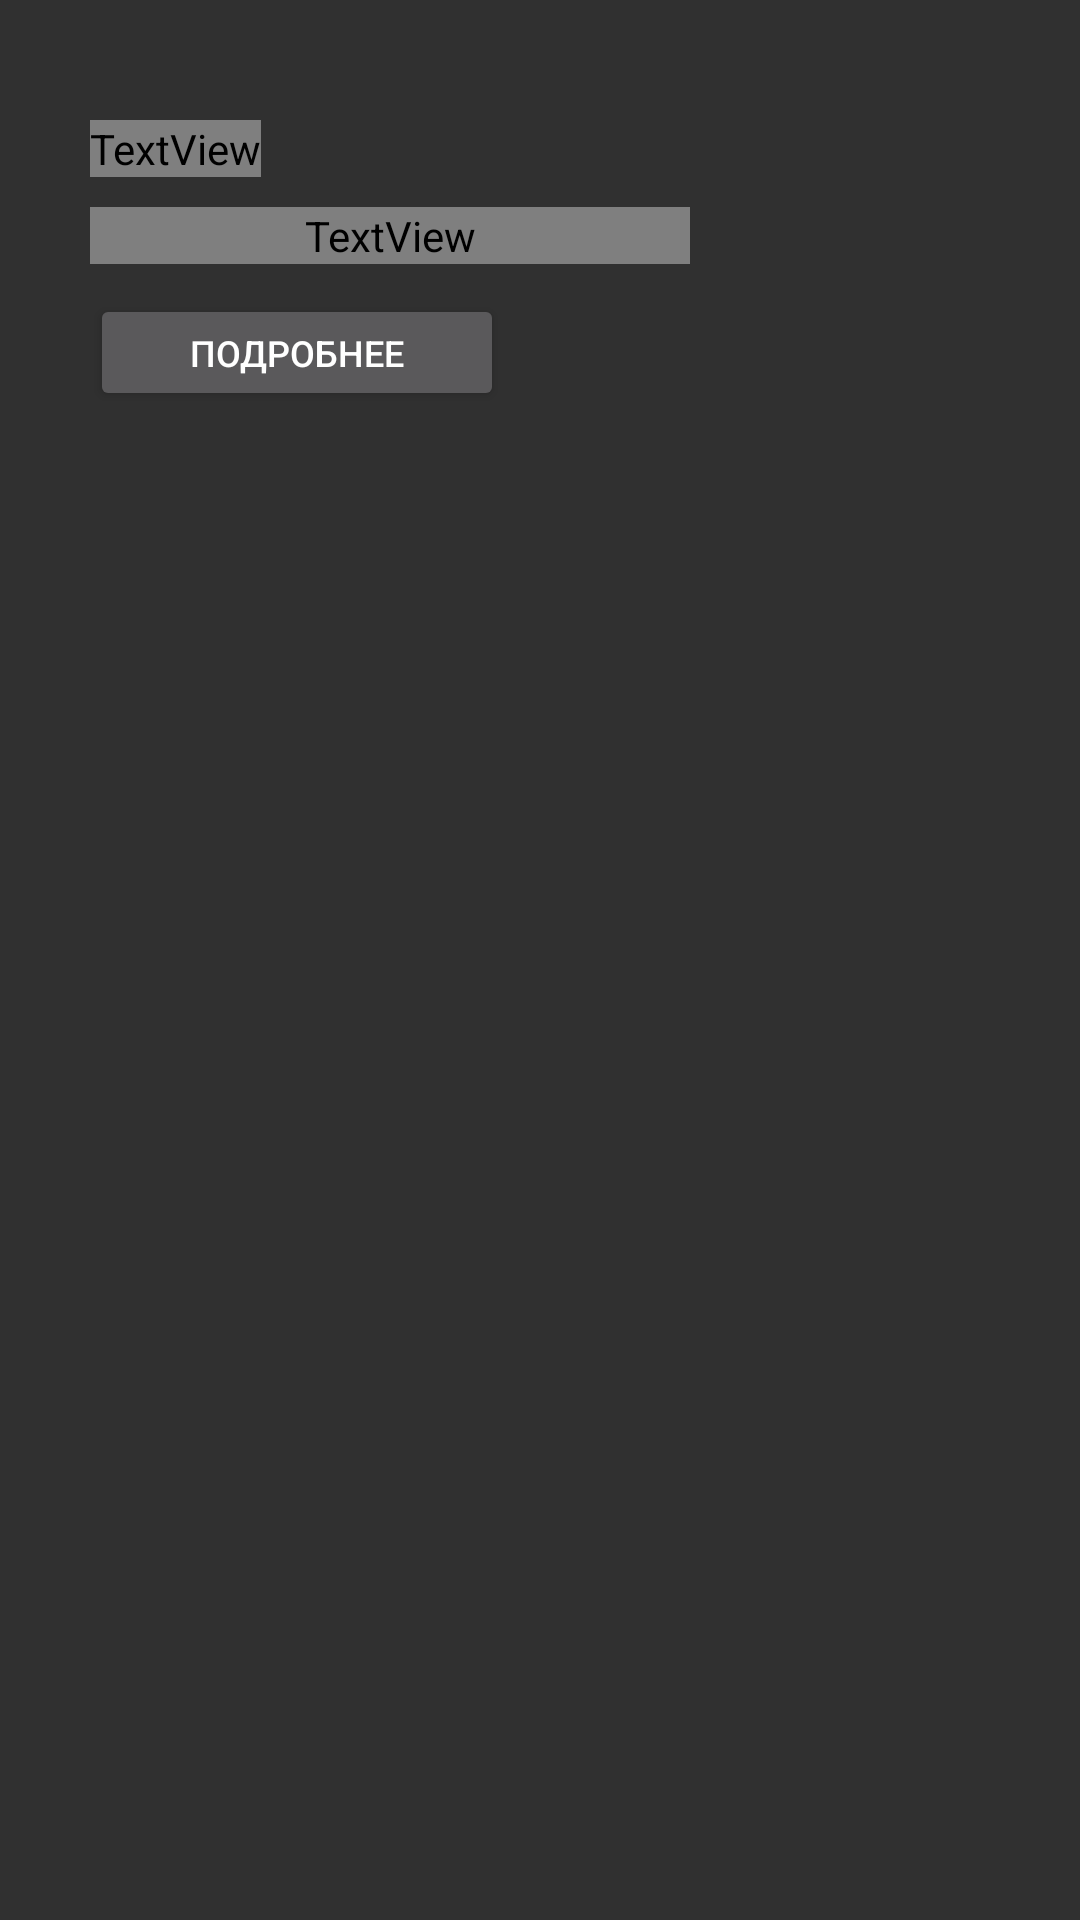

Reconstruct the res/layout file that produces this screen, plus the resources it refers to.
<!-- AndroidManifest.xml: application theme Theme.MeditationApps -->
<!-- res/layout/template_list.xml -->
<?xml version="1.0" encoding="utf-8"?>
<androidx.constraintlayout.widget.ConstraintLayout xmlns:android="http://schemas.android.com/apk/res/android"
    xmlns:app="http://schemas.android.com/apk/res-auto"
    android:layout_width="match_parent"
    android:layout_height="200dp"
    android:background="@drawable/rounded_background"
    android:layout_marginBottom="30dp"
    android:layout_marginTop="30dp"
    android:paddingLeft="30dp">


    <TextView
        android:id="@+id/tv_title"
        android:layout_width="wrap_content"
        android:layout_height="wrap_content"
        android:layout_marginTop="40dp"
        android:textSize="30dp"
        android:text="Заголовок"
        android:fontFamily="@font/alegreya_bold"
        android:textColor="@color/background"
        app:layout_constraintStart_toStartOf="parent"
        app:layout_constraintTop_toTopOf="parent" />
    <ImageView
        android:id="@+id/image"
        android:layout_width="150dp"
        android:layout_height="150dp"
        android:layout_marginRight="20dp"
        android:scaleType="centerCrop"
        app:layout_constraintBottom_toBottomOf="parent"
        app:layout_constraintEnd_toEndOf="parent"
        app:layout_constraintTop_toTopOf="parent" />

    <Button
        android:layout_width="138dp"
        android:layout_height="39dp"
        android:layout_marginTop="10dp"
        android:text="подробнее"
        android:textSize="12dp"
        app:layout_constraintStart_toStartOf="parent"
        app:layout_constraintTop_toBottomOf="@+id/tv_desc" />
    <TextView
        android:id="@+id/tv_desc"
        android:layout_width="200dp"
        android:layout_height="wrap_content"
        android:layout_marginTop="10dp"
        android:textSize="15dp"
        app:flow_wrapMode="aligned"
        android:fontFamily="@font/alegreya_bold"
        android:textColor="@color/background"
        android:text="Кратенькое описание блока с двумя строчками"
        app:layout_constraintStart_toStartOf="parent"

        app:layout_constraintTop_toBottomOf="@id/tv_title" />




</androidx.constraintlayout.widget.ConstraintLayout>
<!-- resources referenced by this layout -->
<resources>
  <color name="background">#253334</color>
  <style name="Theme.MeditationApps" parent="Theme.AppCompat.NoActionBar">
          
          <item name="colorPrimary">@color/purple_500</item>
          <item name="colorPrimaryVariant">@color/purple_700</item>
          <item name="colorOnPrimary">@color/white</item>
          
          <item name="colorSecondary">@color/teal_200</item>
          <item name="colorSecondaryVariant">@color/teal_700</item>
          <item name="colorOnSecondary">@color/black</item>
          
          <item name="android:statusBarColor">?attr/colorPrimaryVariant</item>
          
      </style>
  <color name="purple_500">#FF6200EE</color>
  <color name="purple_700">#FF3700B3</color>
  <color name="white">#FFFFFFFF</color>
  <color name="teal_200">#FF03DAC5</color>
  <color name="teal_700">#FF018786</color>
  <color name="black">#FF000000</color>
</resources>
